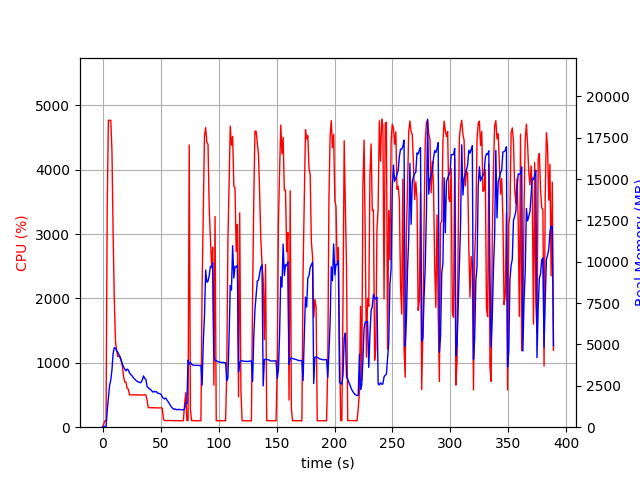

Data behind this chart, as committed beside it:
elapsed_time, nproc, cpu, mem_real, mem_virtual
4.124641418457031e-05, 1, 0.0, 8.68, 1871
1.006, 1, 45.7, 46.92, 619.5
2.013, 1, 100.3, 46.92, 619.5
3.02, 1, 99.3, 46.92, 619.5
4.027, 1, 3433, 1002, 5014
5.051, 1, 4768, 1766, 5833
6.074, 1, 4766, 2540, 6623
7.094, 1, 4769, 2838, 7079
8.118, 1, 4291, 3471, 7812
9.129, 1, 2998, 4472, 8889
10.14, 1, 1973, 4820, 9646
11.15, 1, 1335, 4759, 9780
12.15, 1, 1190, 4622, 9780
13.16, 1, 1100, 4524, 9972
14.17, 1, 1101, 4382, 9972
15.18, 1, 1099, 4195, 9972
16.18, 1, 1029, 4011, 9972
17.19, 1, 940.5, 3795, 9972
18.2, 1, 773.6, 3639, 9972
19.21, 1, 700.8, 3505, 9972
20.22, 1, 701.4, 3405, 9972
21.23, 1, 603.1, 3514, 10084
22.24, 1, 591.0, 3453, 10276
23.25, 1, 501.4, 3280, 10276
24.26, 1, 504.0, 3188, 10276
25.27, 1, 502.4, 3122, 10276
26.28, 1, 502.1, 3021, 10276
27.29, 1, 502.6, 2932, 10276
28.3, 1, 500.8, 2867, 10276
29.31, 1, 500.6, 2801, 10276
30.32, 1, 501.3, 2748, 10276
31.32, 1, 500.4, 2716, 10276
32.33, 1, 501.0, 2689, 10276
33.34, 1, 500.1, 2717, 10372
34.35, 1, 499.6, 2873, 10372
35.36, 1, 500.3, 3100, 10372
36.37, 1, 504.3, 2935, 10372
37.38, 1, 501.1, 2899, 10372
38.39, 1, 422.7, 2456, 10372
39.4, 1, 303.0, 2397, 10372
40.41, 1, 303.1, 2309, 10372
41.42, 1, 304.3, 2286, 10372
42.43, 1, 302.2, 2195, 10372
43.44, 1, 303.1, 2121, 10372
44.45, 1, 300.9, 2170, 10372
45.46, 1, 301.0, 2125, 10372
46.47, 1, 301.1, 2154, 10372
47.48, 1, 300.2, 2054, 10372
48.49, 1, 301.1, 2049, 10372
49.5, 1, 302.9, 2019, 10372
50.51, 1, 299.9, 1979, 10372
51.52, 1, 296.3, 1824, 10372
52.53, 1, 121.9, 1746, 10372
53.54, 1, 102.9, 1711, 10372
54.55, 1, 103.0, 1761, 10372
55.56, 1, 103.0, 1636, 10372
56.57, 1, 103.9, 1543, 10372
57.58, 1, 103.1, 1420, 10372
58.58, 1, 104.1, 1303, 10372
59.59, 1, 103.1, 1207, 10372
... 325 more rows
